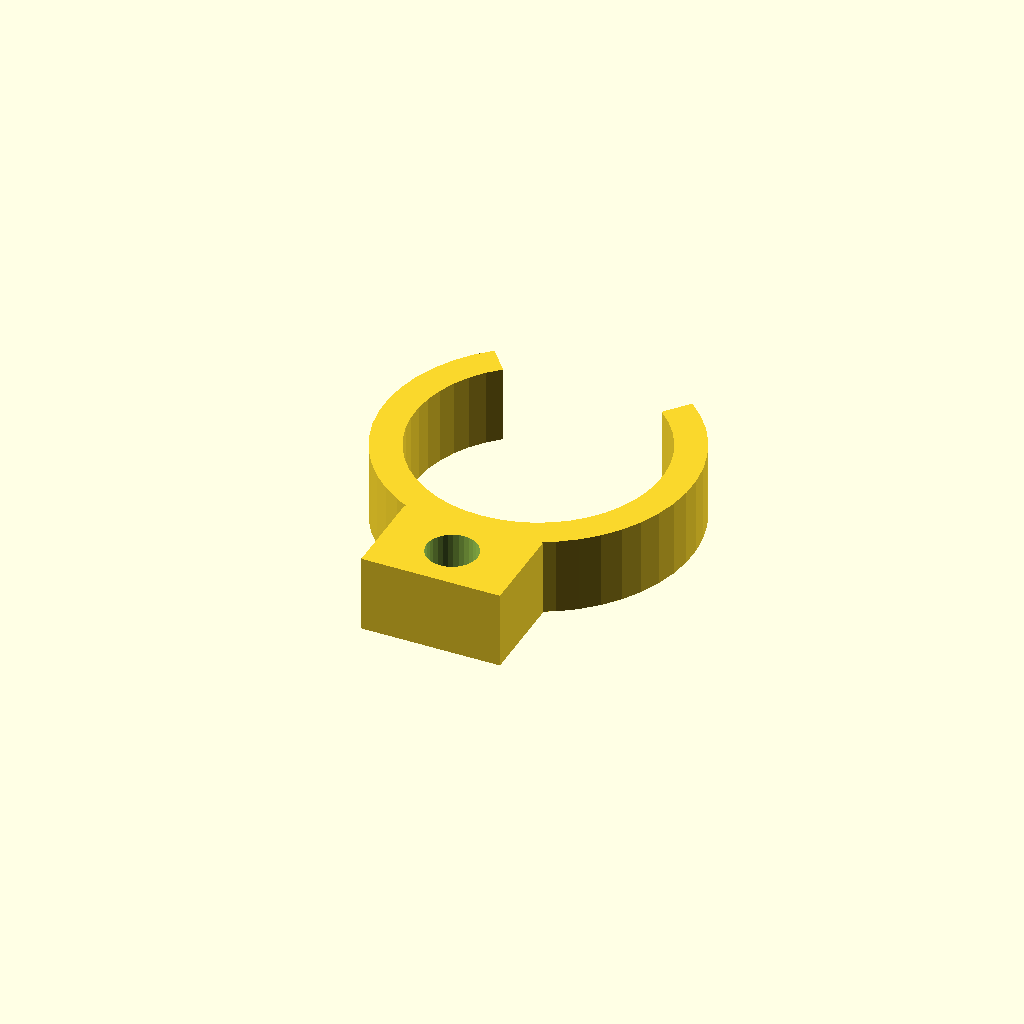
Cell 1: rendered with the file's own defaults.
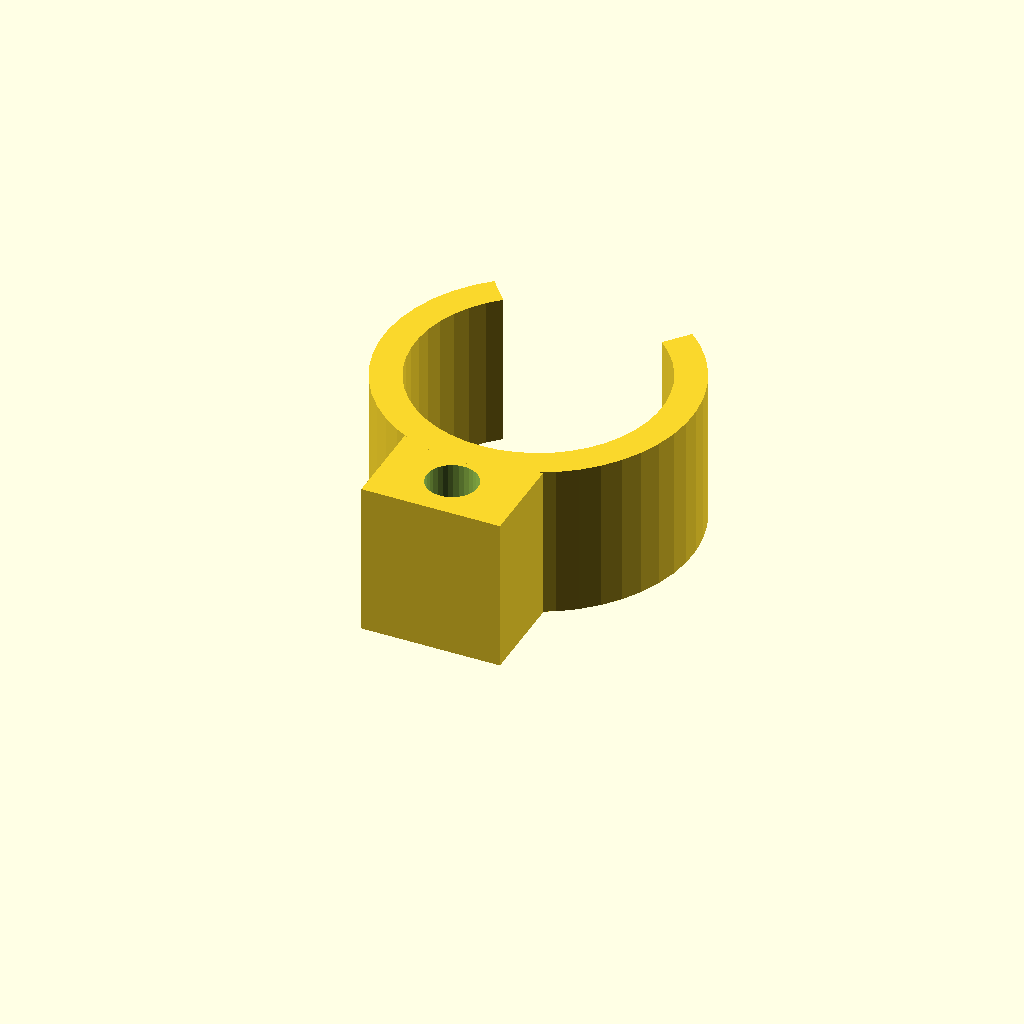
Cell 2: the same model with clip_w = 20.
All cells are drawn from one camera (rotation 55°, 0°, 25°, orthographic, colour scheme Cornfield), so only the parameter changes between them.
The OpenSCAD source (optional_data/data/gen3/springclamps/part_0051.scad):
$fn = 32;

// ----------------------------------------------------------------------
// Spring clip: 40 mm outside, 4 mm band, 80 degree opening
// ----------------------------------------------------------------------

// --- parameters (mm) ---
outer_r = 20;             // clip outside radius
inner_r = 16;             // clip bore radius
band = 4;                 // band thickness
clip_w = 10;              // clip width
opening = 80;             // opening angle
tab_w = 18;               // tab width
tab_len = 10;             // tab length past the clip
tab_hole = 6.6;           // tab fixing hole

clip_profile = [[-12.856, 15.321], [-14.811, 13.44], [-16.494, 11.312], [-17.873, 8.976], [-18.923, 6.475], [-19.625, 3.854], [-19.966, 1.163], [-19.94, -1.55], [-19.547, -4.234], [-18.794, -6.84], [-17.695, -9.321], [-16.271, -11.63], [-14.547, -13.725], [-12.556, -15.567], [-10.334, -17.123], [-7.922, -18.364], [-5.363, -19.267], [-2.707, -19.816], [0, -20], [2.707, -19.816], [5.363, -19.267], [7.922, -18.364], [10.334, -17.123], [12.556, -15.567], [14.547, -13.725], [16.271, -11.63], [17.695, -9.321], [18.794, -6.84], [19.547, -4.234], [19.94, -1.55], [19.966, 1.163], [19.625, 3.854], [18.923, 6.475], [17.873, 8.976], [16.494, 11.312], [14.811, 13.44], [12.856, 15.321], [10.285, 12.257], [11.849, 10.752], [13.195, 9.05], [14.298, 7.181], [15.138, 5.18], [15.7, 3.083], [15.973, 0.93], [15.952, -1.24], [15.637, -3.387], [15.035, -5.472], [14.156, -7.457], [13.017, -9.304], [11.638, -10.98], [10.045, -12.454], [8.267, -13.699], [6.337, -14.691], [4.291, -15.414], [2.165, -15.853], [0, -16], [-2.165, -15.853], [-4.291, -15.414], [-6.337, -14.691], [-8.267, -13.699], [-10.045, -12.454], [-11.638, -10.98], [-13.017, -9.304], [-14.156, -7.457], [-15.035, -5.472], [-15.637, -3.387], [-15.952, -1.24], [-15.973, 0.93], [-15.7, 3.083], [-15.138, 5.18], [-14.298, 7.181], [-13.195, 9.05], [-11.849, 10.752], [-10.285, 12.257]];

difference() {
  union() {
    linear_extrude(height = clip_w) polygon(clip_profile);
    /* mounting tab, sunk 2 mm into the band */
    translate([-9, -30, 0]) cube([tab_w, 12, clip_w]);
  }
  translate([0, -24, -2.5]) cylinder(h = clip_w + 5, d = tab_hole);
}
Customizer parameters (derived from the source; name, type, default, range or options):
outer_r: number, default 20
inner_r: number, default 16
band: number, default 4
clip_w: number, default 10
opening: number, default 80
tab_w: number, default 18
tab_len: number, default 10
tab_hole: number, default 6.6
